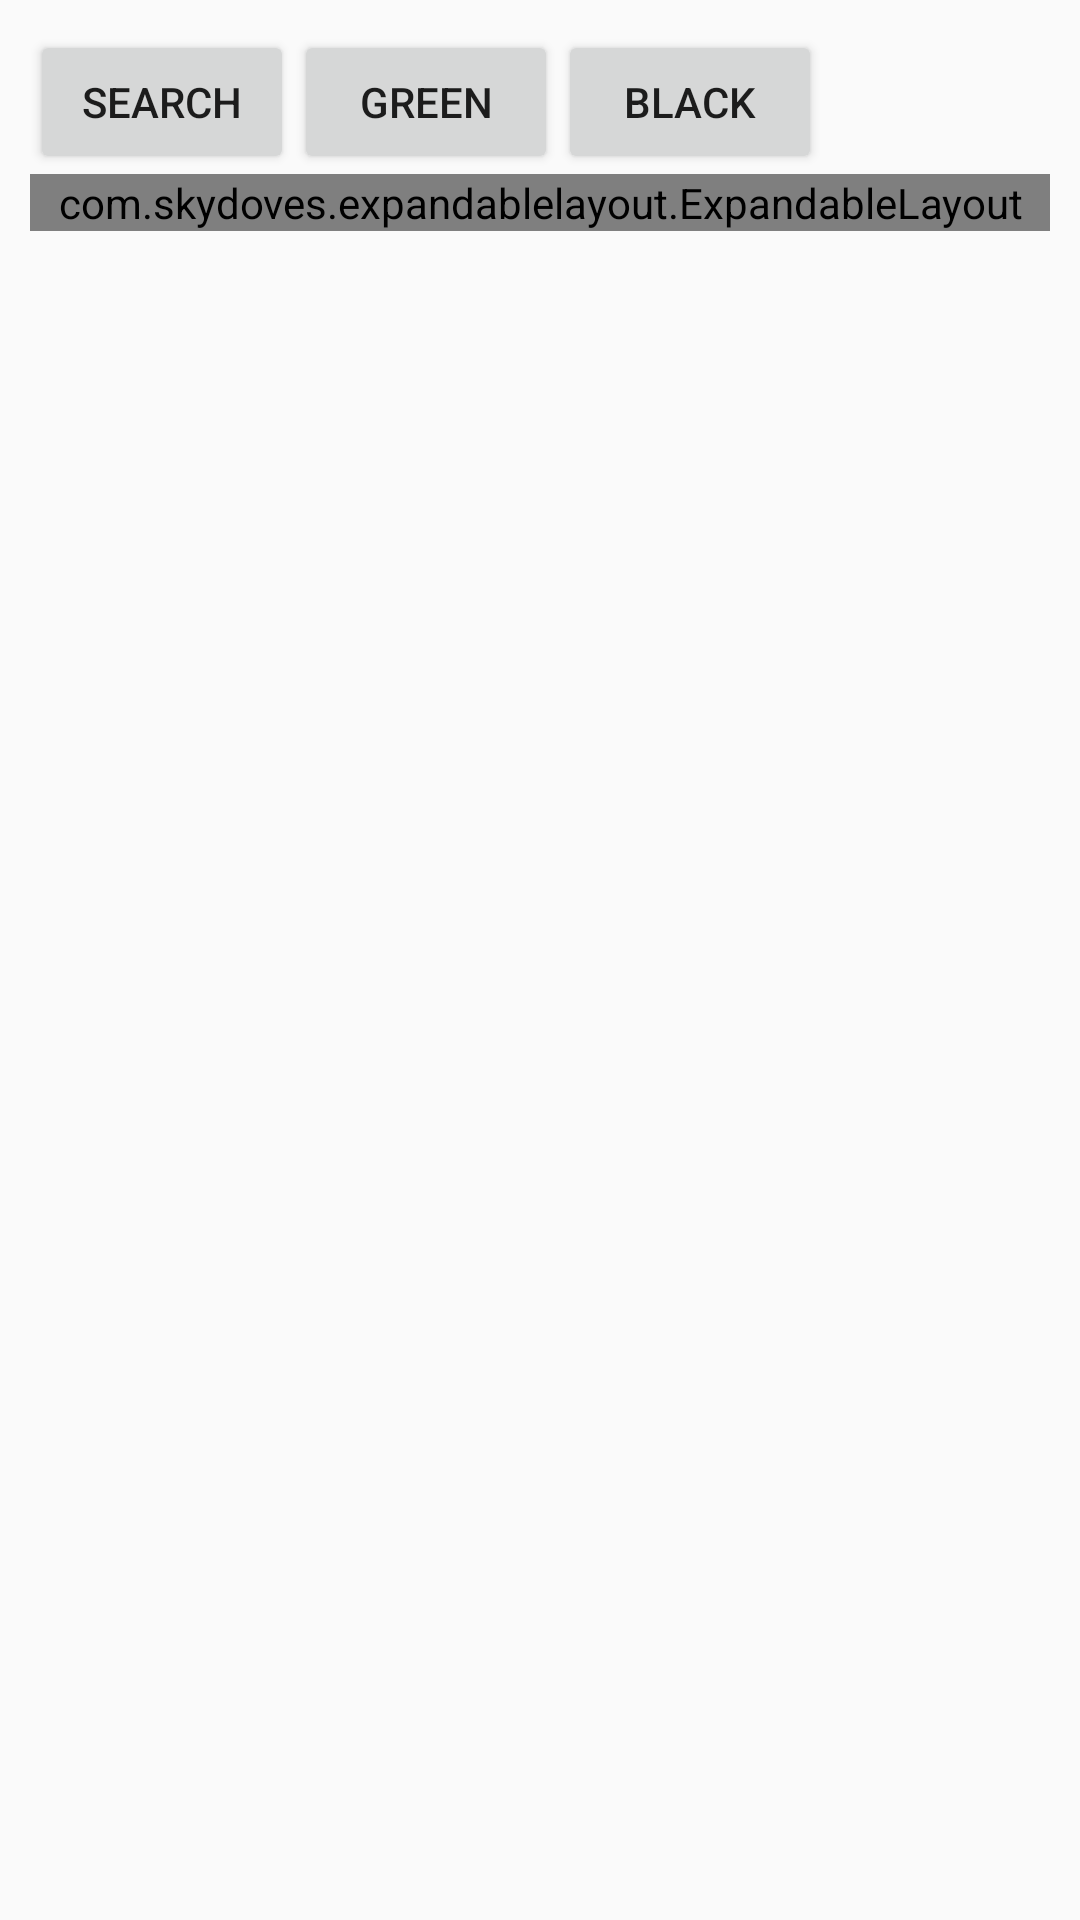

Produce the Android XML layout that renders to this screen, including the resource entries it uses.
<!-- AndroidManifest.xml: application theme AppTheme -->
<!-- res/layout/activity_search.xml -->
<?xml version="1.0" encoding="utf-8"?>
<androidx.constraintlayout.widget.ConstraintLayout
    android:id="@+id/constraint_layout"
    xmlns:android="http://schemas.android.com/apk/res/android"
    xmlns:app="http://schemas.android.com/apk/res-auto"
    xmlns:tools="http://schemas.android.com/tools"
    android:layout_width="match_parent"
    android:layout_height="match_parent"
    android:padding="10dp">

    <Button
        android:id="@+id/white_btn"
        android:text="Search"
        android:layout_width="wrap_content"
        android:layout_height="wrap_content"
        app:layout_constraintStart_toStartOf="parent"
        app:layout_constraintTop_toTopOf="parent"/>

    <Button
        android:id="@+id/green_btn"
        android:text="green"
        android:layout_width="wrap_content"
        android:layout_height="wrap_content"
        app:layout_constraintTop_toTopOf="parent"
        app:layout_constraintStart_toEndOf="@id/white_btn"/>
    <Button
        android:id="@+id/black_btn"
        android:text="black"
        android:layout_width="wrap_content"
        android:layout_height="wrap_content"
        app:layout_constraintTop_toTopOf="parent"
        app:layout_constraintStart_toEndOf="@id/green_btn"/>

    <com.skydoves.expandablelayout.ExpandableLayout
        android:id="@+id/expandable"
        android:layout_width="match_parent"
        android:layout_height="wrap_content"
        app:expandable_duration="300"
        app:expandable_isExpanded="false"
        app:expandable_parentLayout="@layout/layout_search_bar"
        app:expandable_secondLayout="@layout/layout_search"
        app:layout_constraintTop_toBottomOf="@+id/black_btn"
        app:layout_constraintStart_toStartOf="parent" />


</androidx.constraintlayout.widget.ConstraintLayout>
<!-- res/layout/layout_search_bar.xml (included above) -->
<?xml version="1.0" encoding="utf-8"?>
<RelativeLayout xmlns:android="http://schemas.android.com/apk/res/android"
    android:layout_width="match_parent"
    android:layout_height="wrap_content"
    android:background="@color/colorPrimary"
    android:foreground="?attr/selectableItemBackground"
    android:padding="16dp">

    <TextView
        android:layout_width="wrap_content"
        android:layout_height="wrap_content"
        android:layout_gravity="center_vertical"
        android:text="This is the ExpandableLayout"
        android:textColor="@android:color/holo_blue_bright"
        android:textStyle="bold" />
</RelativeLayout>
<!-- res/layout/layout_search.xml (included above) -->
<?xml version="1.0" encoding="utf-8"?>
<RelativeLayout
    android:id="@+id/search_rl"
    xmlns:android="http://schemas.android.com/apk/res/android"
    xmlns:app="http://schemas.android.com/apk/res-auto"
    android:layout_width="match_parent"
    android:layout_height="wrap_content"
    android:orientation="vertical">

    <androidx.recyclerview.widget.RecyclerView
        android:id="@+id/search_rv"
        android:layout_width="match_parent"
        android:layout_height="wrap_content"
        android:paddingTop="5dp"
        app:layout_constraintStart_toStartOf="parent"
        app:layout_constraintTop_toTopOf="parent" />

    <com.google.android.material.floatingactionbutton.FloatingActionButton
        android:id="@+id/searchFab"
        android:layout_width="wrap_content"
        android:layout_height="wrap_content"
        android:layout_alignParentTop="true"
        android:layout_alignParentEnd="true"
        android:layout_marginTop="50dp"
        android:layout_marginEnd="50dp"
        android:clickable="true"
        app:srcCompat="@android:drawable/ic_menu_compass" />

</RelativeLayout>
<!-- resources referenced by this layout -->
<resources>
  <color name="colorPrimary">#4A4E69</color>
  <style name="AppTheme" parent="Theme.AppCompat.Light.NoActionBar">
          
          <item name="colorPrimary">@color/colorPrimary</item>
          <item name="colorPrimaryDark">@color/colorPrimaryDark</item>
          <item name="colorAccent">@color/colorAccent</item>
      </style>
  <color name="colorPrimaryDark">#22223B</color>
  <color name="colorAccent">#9A8C98</color>
</resources>
